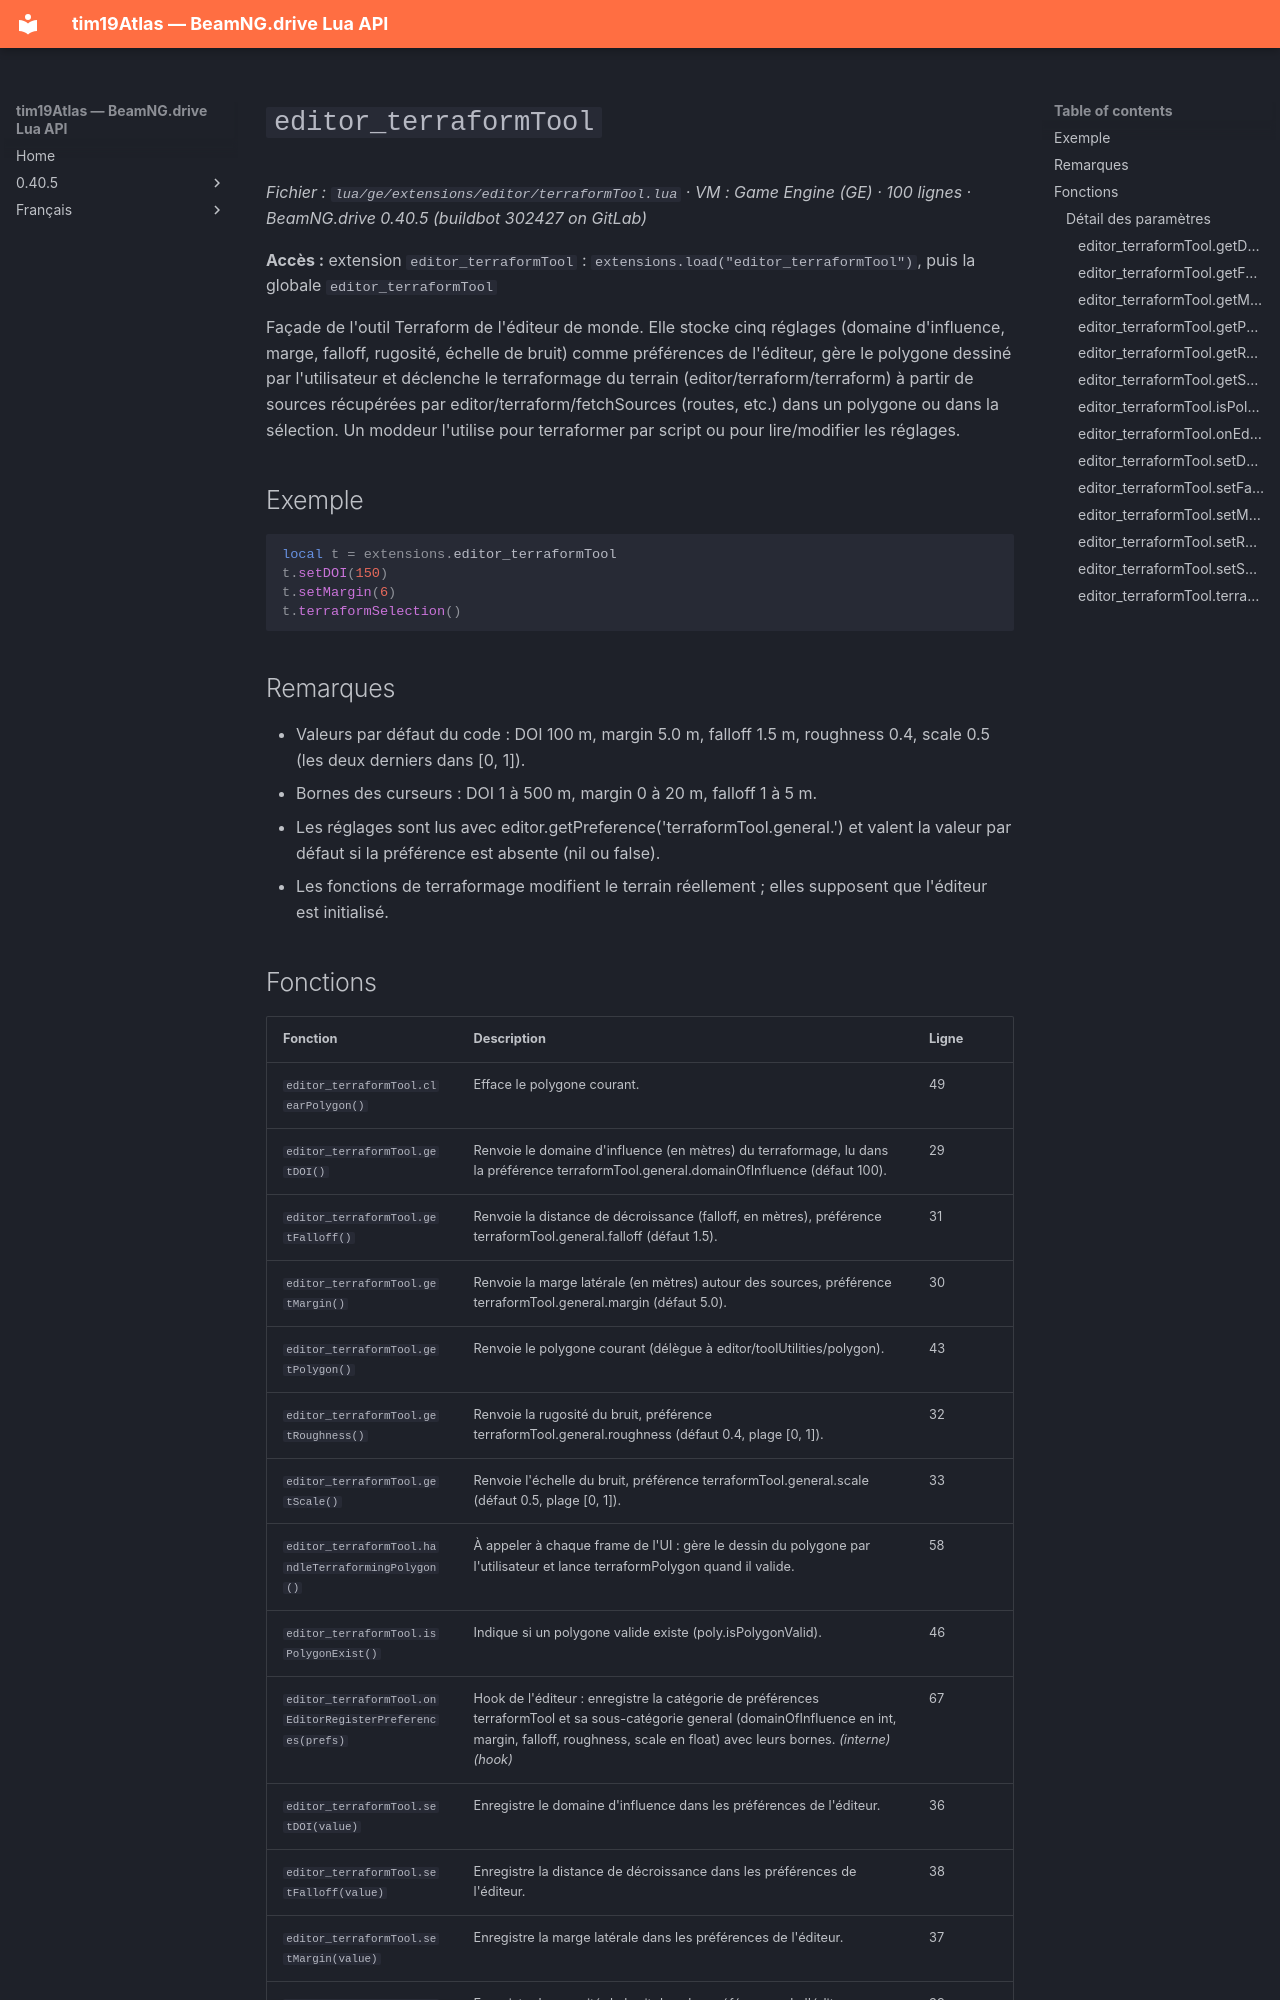

repository: Tim0219800/beamng-lua-atlas · page: fr/0.40.5/ge/extensions/editor/terraformTool.html · generator: mkdocs

# `editor_terraformTool`

*Fichier : `lua/ge/extensions/editor/terraformTool.lua` · VM : Game Engine (GE) · 100 lignes · BeamNG.drive 0.40.5 (buildbot 302427 on GitLab)*

**Accès :** extension `editor_terraformTool` : `extensions.load("editor_terraformTool")`, puis la globale `editor_terraformTool`

Façade de l'outil Terraform de l'éditeur de monde. Elle stocke cinq réglages (domaine d'influence, marge, falloff, rugosité, échelle de bruit) comme préférences de l'éditeur, gère le polygone dessiné par l'utilisateur et déclenche le terraformage du terrain (editor/terraform/terraform) à partir de sources récupérées par editor/terraform/fetchSources (routes, etc.) dans un polygone ou dans la sélection. Un moddeur l'utilise pour terraformer par script ou pour lire/modifier les réglages.

## Exemple

```lua
local t = extensions.editor_terraformTool
t.setDOI(150)
t.setMargin(6)
t.terraformSelection()
```

## Remarques

- Valeurs par défaut du code : DOI 100 m, margin 5.0 m, falloff 1.5 m, roughness 0.4, scale 0.5 (les deux derniers dans [0, 1]).
- Bornes des curseurs : DOI 1 à 500 m, margin 0 à 20 m, falloff 1 à 5 m.
- Les réglages sont lus avec editor.getPreference('terraformTool.general.<nom>') et valent la valeur par défaut si la préférence est absente (nil ou false).
- Les fonctions de terraformage modifient le terrain réellement ; elles supposent que l'éditeur est initialisé.
